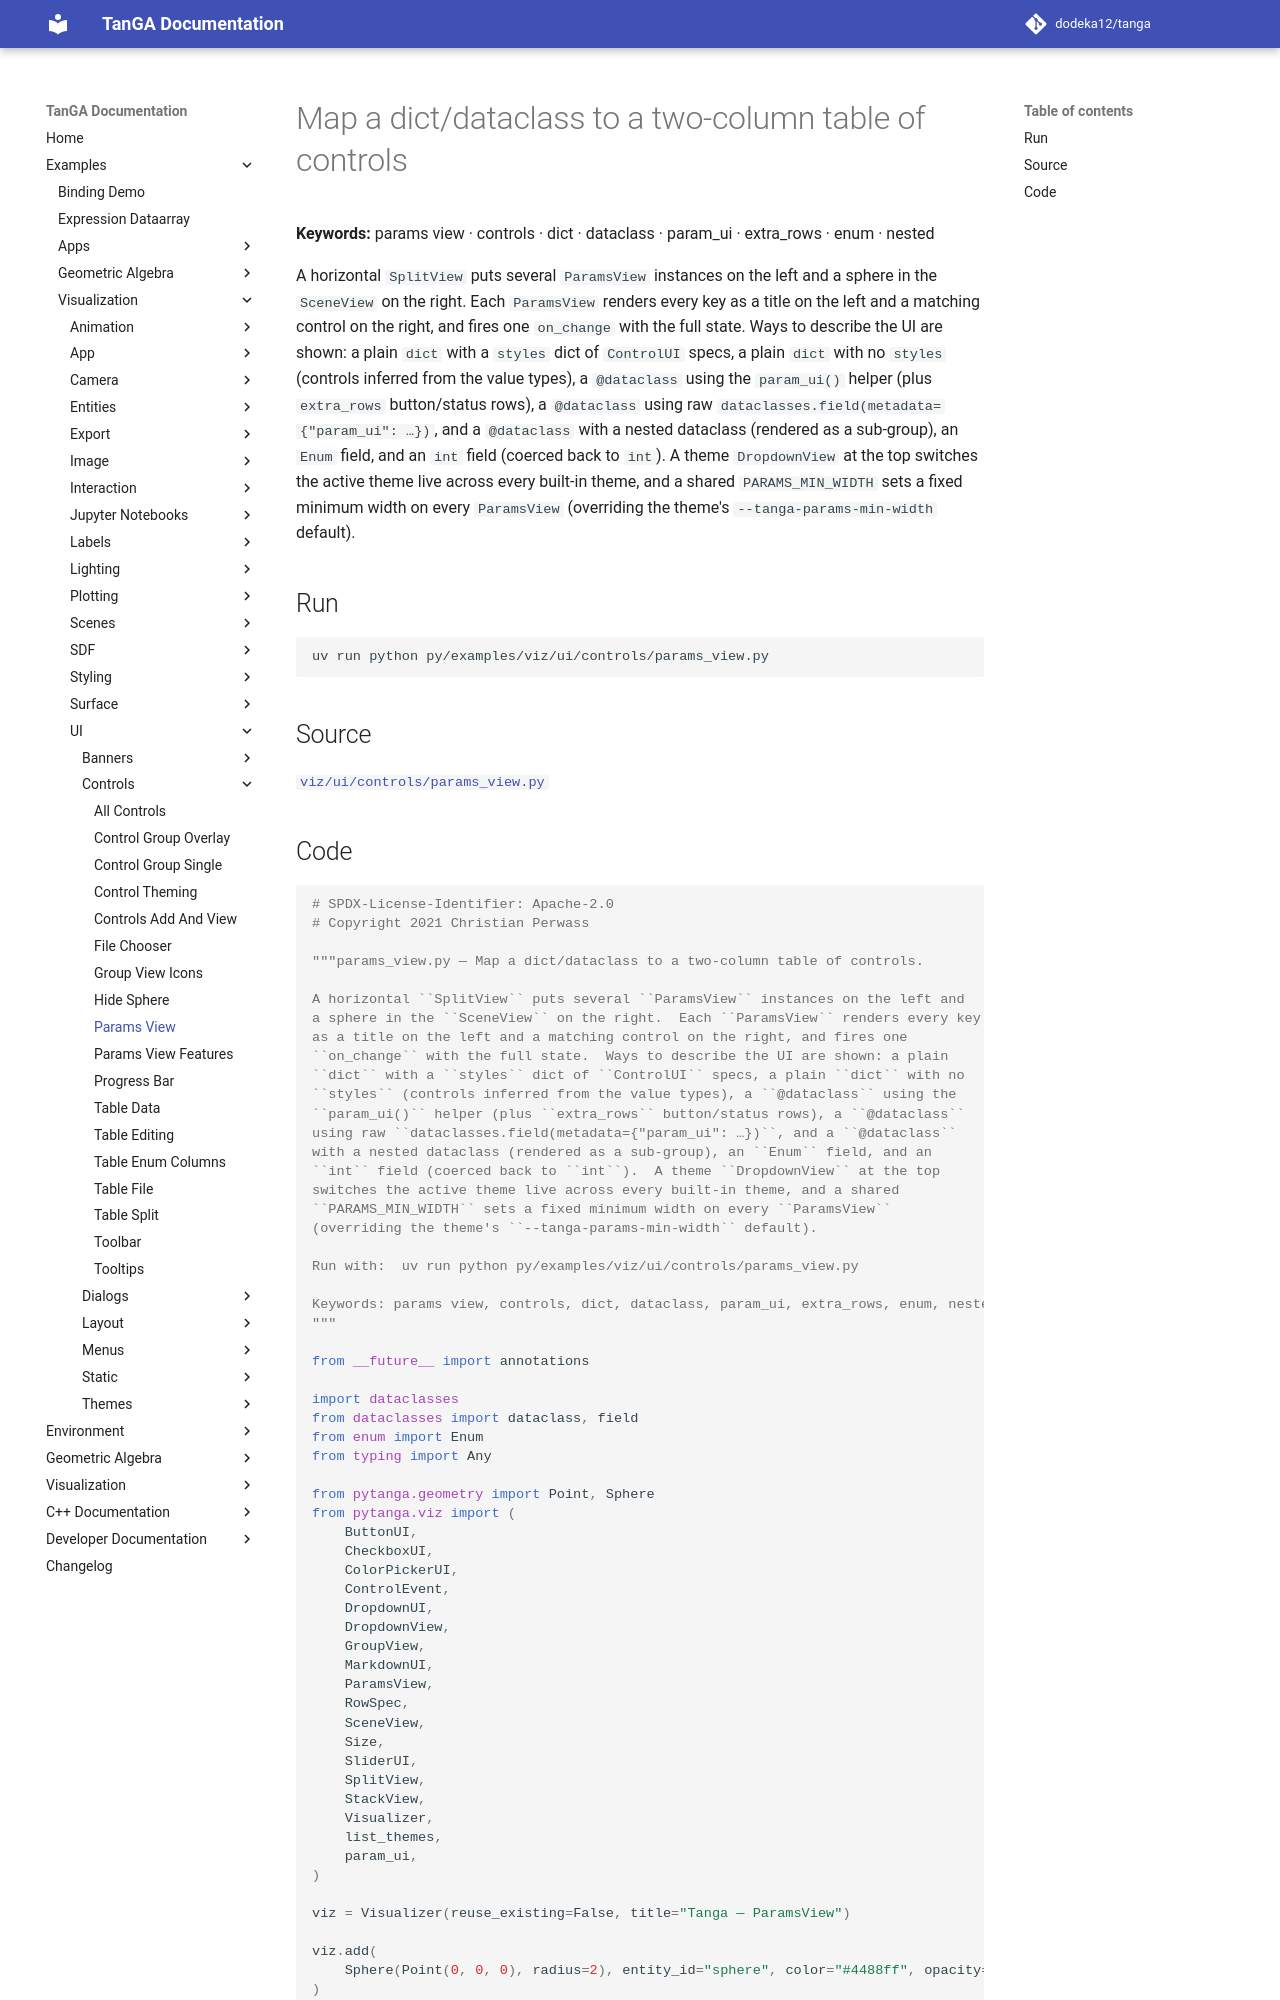

repository: dodeka12/tanga · page: v2.28.0-rc3/py/examples/viz/ui/controls/params_view/index.html · generator: mkdocs

# Map a dict/dataclass to a two-column table of controls

**Keywords:** params view · controls · dict · dataclass · param_ui · extra_rows · enum · nested

A horizontal `SplitView` puts several `ParamsView` instances on the left and
a sphere in the `SceneView` on the right.  Each `ParamsView` renders every key
as a title on the left and a matching control on the right, and fires one
`on_change` with the full state.  Ways to describe the UI are shown: a plain
`dict` with a `styles` dict of `ControlUI` specs, a plain `dict` with no
`styles` (controls inferred from the value types), a `@dataclass` using the
`param_ui()` helper (plus `extra_rows` button/status rows), a `@dataclass`
using raw `dataclasses.field(metadata={"param_ui": …})`, and a `@dataclass`
with a nested dataclass (rendered as a sub-group), an `Enum` field, and an
`int` field (coerced back to `int`).  A theme `DropdownView` at the top
switches the active theme live across every built-in theme, and a shared
`PARAMS_MIN_WIDTH` sets a fixed minimum width on every `ParamsView`
(overriding the theme's `--tanga-params-min-width` default).

## Run

```bash
uv run python py/examples/viz/ui/controls/params_view.py
```

## Source

[`viz/ui/controls/params_view.py`](https://github.com/dodeka12/tanga/blob/main/py/examples/viz/ui/controls/params_view.py)
